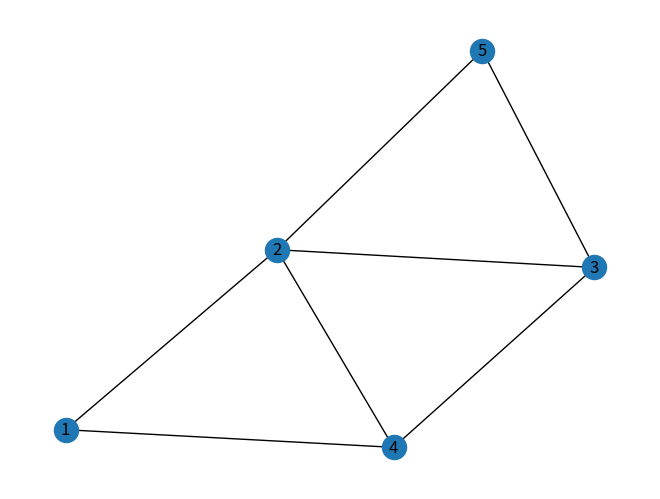

Reproduce this figure in Python.
# -*- coding: utf-8 -*-
"""
Created on Mon May 10 10:20:49 2021

@author: DUC-PC
"""

import networkx as nx
import matplotlib.pyplot as plt
#Đồ thị vô hướng
g = nx.DiGraph()
g.add_nodes_from([1,2,3,4,5])
g.add_edge(1,2)
g.add_edge(4,2)
g.add_edge(3,5)
g.add_edge(2,3)
g.add_edge(2,5)
g.add_edge(1,4)
g.add_edge(3,4)

nx.draw(g,with_labels=True, arrows=False)
plt.draw()
plt.show()
